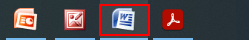
Workflow: ~Appoinment Letter Generation

Step 1: Activate 'push button' on the push button 'Microsoft Office Word 2007 - 1 running window' in window 'Running applications' (explorer.exe)

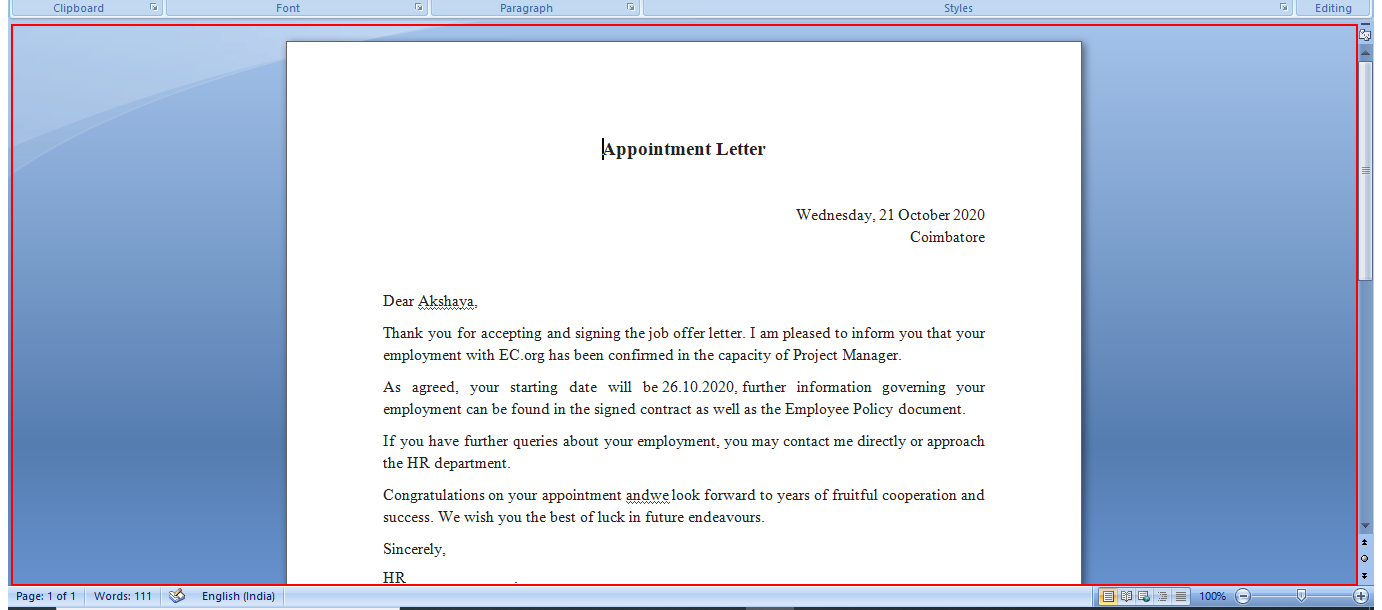
Step 2: type a value into the element in window 'AppoinmentLetter - Microsoft Word' (winword.exe)

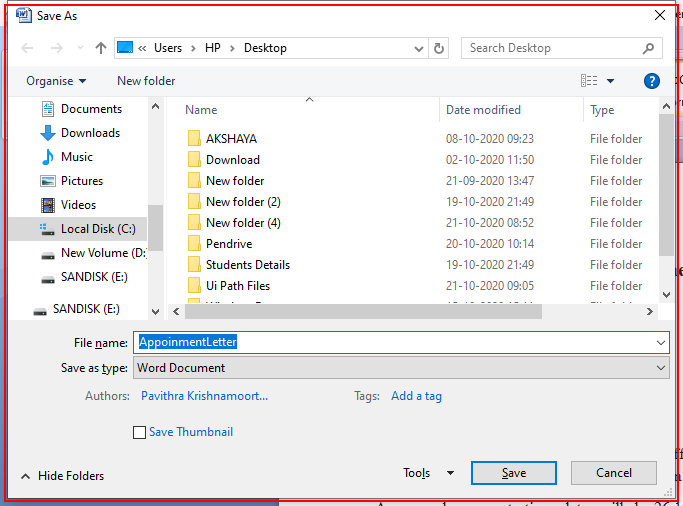
Step 3: find the dialog in window 'Save As' (winword.exe)

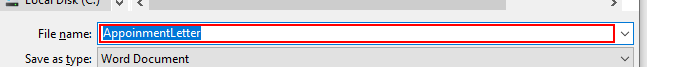
Step 4 [then]: type "["D:\Application Letters\"+row("Applicant Name").ToString+"_Application Mail"]" in window 'Save As' (winword.exe)

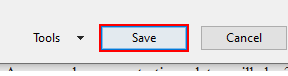
Step 5: click in window 'Save As' (winword.exe)

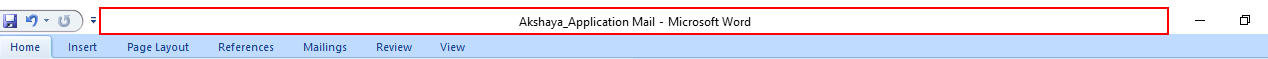
Step 6: Close Application '_WwG' on the title bar in window '*_Application Mail - Microsoft Word' (winword.exe)